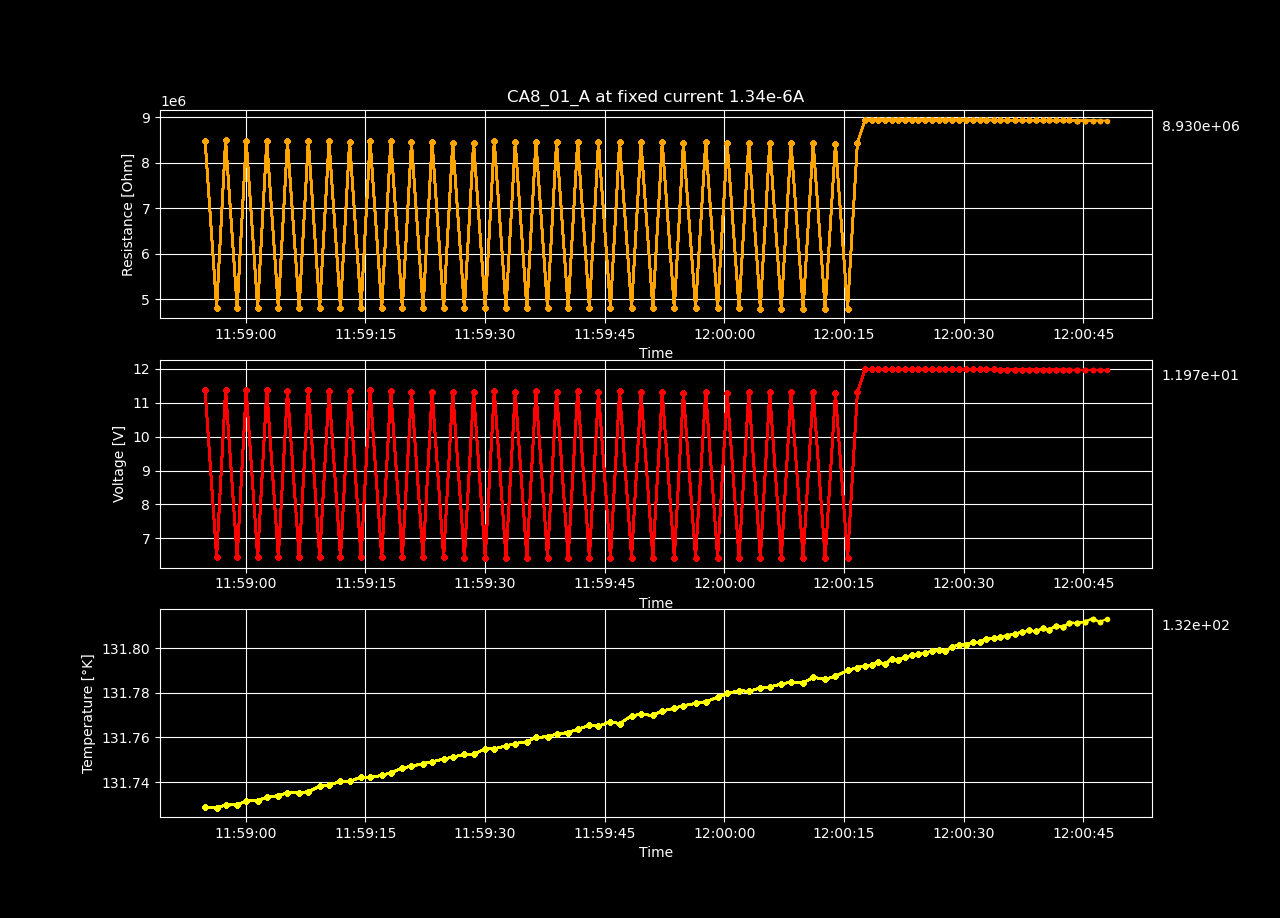

Source data for this figure (header and first rows):
Temperature [K], Voltage [V], Resistance [𝛀], Current Source [A], Electric Field [V/cm], Restivity [𝛀 cm], Current Density [A/cm2]
131.7, 11.38, 8491607, 1.34e-06, 702, 12442740, 5.642105263157895e-05
131.7, 6.443, 4807960, 1.34e-06, 397.5, 7045097, 5.642105263157895e-05
131.7, 11.39, 8498836, 1.34e-06, 702.6, 12453333, 5.642105263157895e-05
131.7, 6.442, 4807190, 1.34e-06, 397.4, 7043969, 5.642105263157895e-05
131.7, 11.37, 8486295, 1.34e-06, 701.6, 12434957, 5.642105263157895e-05
131.7, 6.441, 4806442, 1.34e-06, 397.4, 7042874, 5.642105263157895e-05
131.7, 11.37, 8484688, 1.34e-06, 701.5, 12432602, 5.642105263157895e-05
131.7, 6.44, 4805724, 1.34e-06, 397.3, 7041820, 5.642105263157895e-05
131.7, 11.35, 8470187, 1.34e-06, 700.3, 12411354, 5.642105263157895e-05
131.7, 6.438, 4804653, 1.34e-06, 397.2, 7040251, 5.642105263157895e-05
131.7, 11.38, 8491219, 1.34e-06, 702, 12442172, 5.642105263157895e-05
131.7, 6.44, 4806287, 1.34e-06, 397.4, 7042645, 5.642105263157895e-05
131.7, 11.36, 8479058, 1.34e-06, 701, 12424353, 5.642105263157895e-05
131.7, 6.439, 4805036, 1.34e-06, 397.3, 7040813, 5.642105263157895e-05
131.7, 11.34, 8465899, 1.34e-06, 699.9, 12405071, 5.642105263157895e-05
131.7, 6.44, 4805966, 1.34e-06, 397.3, 7042175, 5.642105263157895e-05
131.7, 11.37, 8485797, 1.34e-06, 701.6, 12434227, 5.642105263157895e-05
131.7, 6.437, 4803534, 1.34e-06, 397.1, 7038612, 5.642105263157895e-05
131.7, 11.35, 8472690, 1.34e-06, 700.5, 12415022, 5.642105263157895e-05
131.7, 6.438, 4804287, 1.34e-06, 397.2, 7039715, 5.642105263157895e-05
131.7, 11.32, 8448794, 1.34e-06, 698.5, 12380007, 5.642105263157895e-05
131.7, 6.436, 4802880, 1.34e-06, 397.1, 7037653, 5.642105263157895e-05
131.7, 11.33, 8457406, 1.34e-06, 699.2, 12392626, 5.642105263157895e-05
131.8, 6.435, 4802188, 1.34e-06, 397, 7036640, 5.642105263157895e-05
131.8, 11.32, 8445729, 1.34e-06, 698.2, 12375516, 5.642105263157895e-05
131.8, 6.435, 4801977, 1.34e-06, 397, 7036331, 5.642105263157895e-05
131.8, 11.31, 8443744, 1.34e-06, 698.1, 12372607, 5.642105263157895e-05
131.8, 6.433, 4801107, 1.34e-06, 396.9, 7035056, 5.642105263157895e-05
131.8, 11.36, 8474055, 1.34e-06, 700.6, 12417021, 5.642105263157895e-05
131.8, 6.431, 4799268, 1.34e-06, 396.8, 7032361, 5.642105263157895e-05
131.8, 11.32, 8448965, 1.34e-06, 698.5, 12380258, 5.642105263157895e-05
131.8, 6.43, 4798437, 1.34e-06, 396.7, 7031143, 5.642105263157895e-05
131.8, 11.35, 8469895, 1.34e-06, 700.2, 12410925, 5.642105263157895e-05
131.8, 6.429, 4797746, 1.34e-06, 396.6, 7030131, 5.642105263157895e-05
131.8, 11.33, 8458113, 1.34e-06, 699.3, 12393661, 5.642105263157895e-05
131.8, 6.428, 4797127, 1.34e-06, 396.6, 7029224, 5.642105263157895e-05
131.8, 11.35, 8466645, 1.34e-06, 700, 12406164, 5.642105263157895e-05
131.8, 6.428, 4796961, 1.34e-06, 396.6, 7028981, 5.642105263157895e-05
131.8, 11.33, 8453699, 1.34e-06, 698.9, 12387194, 5.642105263157895e-05
131.8, 6.426, 4795721, 1.34e-06, 396.5, 7027164, 5.642105263157895e-05
131.8, 11.34, 8462086, 1.34e-06, 699.6, 12399483, 5.642105263157895e-05
131.8, 6.426, 4795633, 1.34e-06, 396.5, 7027034, 5.642105263157895e-05
131.8, 11.32, 8449052, 1.34e-06, 698.5, 12380384, 5.642105263157895e-05
131.8, 6.426, 4795241, 1.34e-06, 396.4, 7026461, 5.642105263157895e-05
131.8, 11.32, 8449558, 1.34e-06, 698.6, 12381125, 5.642105263157895e-05
131.8, 6.424, 4793824, 1.34e-06, 396.3, 7024383, 5.642105263157895e-05
131.8, 11.3, 8434233, 1.34e-06, 697.3, 12358671, 5.642105263157895e-05
131.8, 6.424, 4793680, 1.34e-06, 396.3, 7024173, 5.642105263157895e-05
131.8, 11.33, 8455256, 1.34e-06, 699, 12389475, 5.642105263157895e-05
131.8, 6.423, 4792913, 1.34e-06, 396.2, 7023049, 5.642105263157895e-05
131.8, 11.3, 8430452, 1.34e-06, 697, 12353130, 5.642105263157895e-05
131.8, 6.422, 4792415, 1.34e-06, 396.2, 7022319, 5.642105263157895e-05
131.8, 11.31, 8442024, 1.34e-06, 697.9, 12370086, 5.642105263157895e-05
131.8, 6.42, 4791321, 1.34e-06, 396.1, 7020717, 5.642105263157895e-05
131.8, 11.31, 8439800, 1.34e-06, 697.7, 12366827, 5.642105263157895e-05
131.8, 6.42, 4790705, 1.34e-06, 396.1, 7019814, 5.642105263157895e-05
131.8, 11.31, 8439425, 1.34e-06, 697.7, 12366278, 5.642105263157895e-05
131.8, 6.418, 4789640, 1.34e-06, 396, 7018252, 5.642105263157895e-05
131.8, 11.32, 8445584, 1.34e-06, 698.2, 12375303, 5.642105263157895e-05
131.8, 6.418, 4789498, 1.34e-06, 396, 7018045, 5.642105263157895e-05
... 40 more rows
